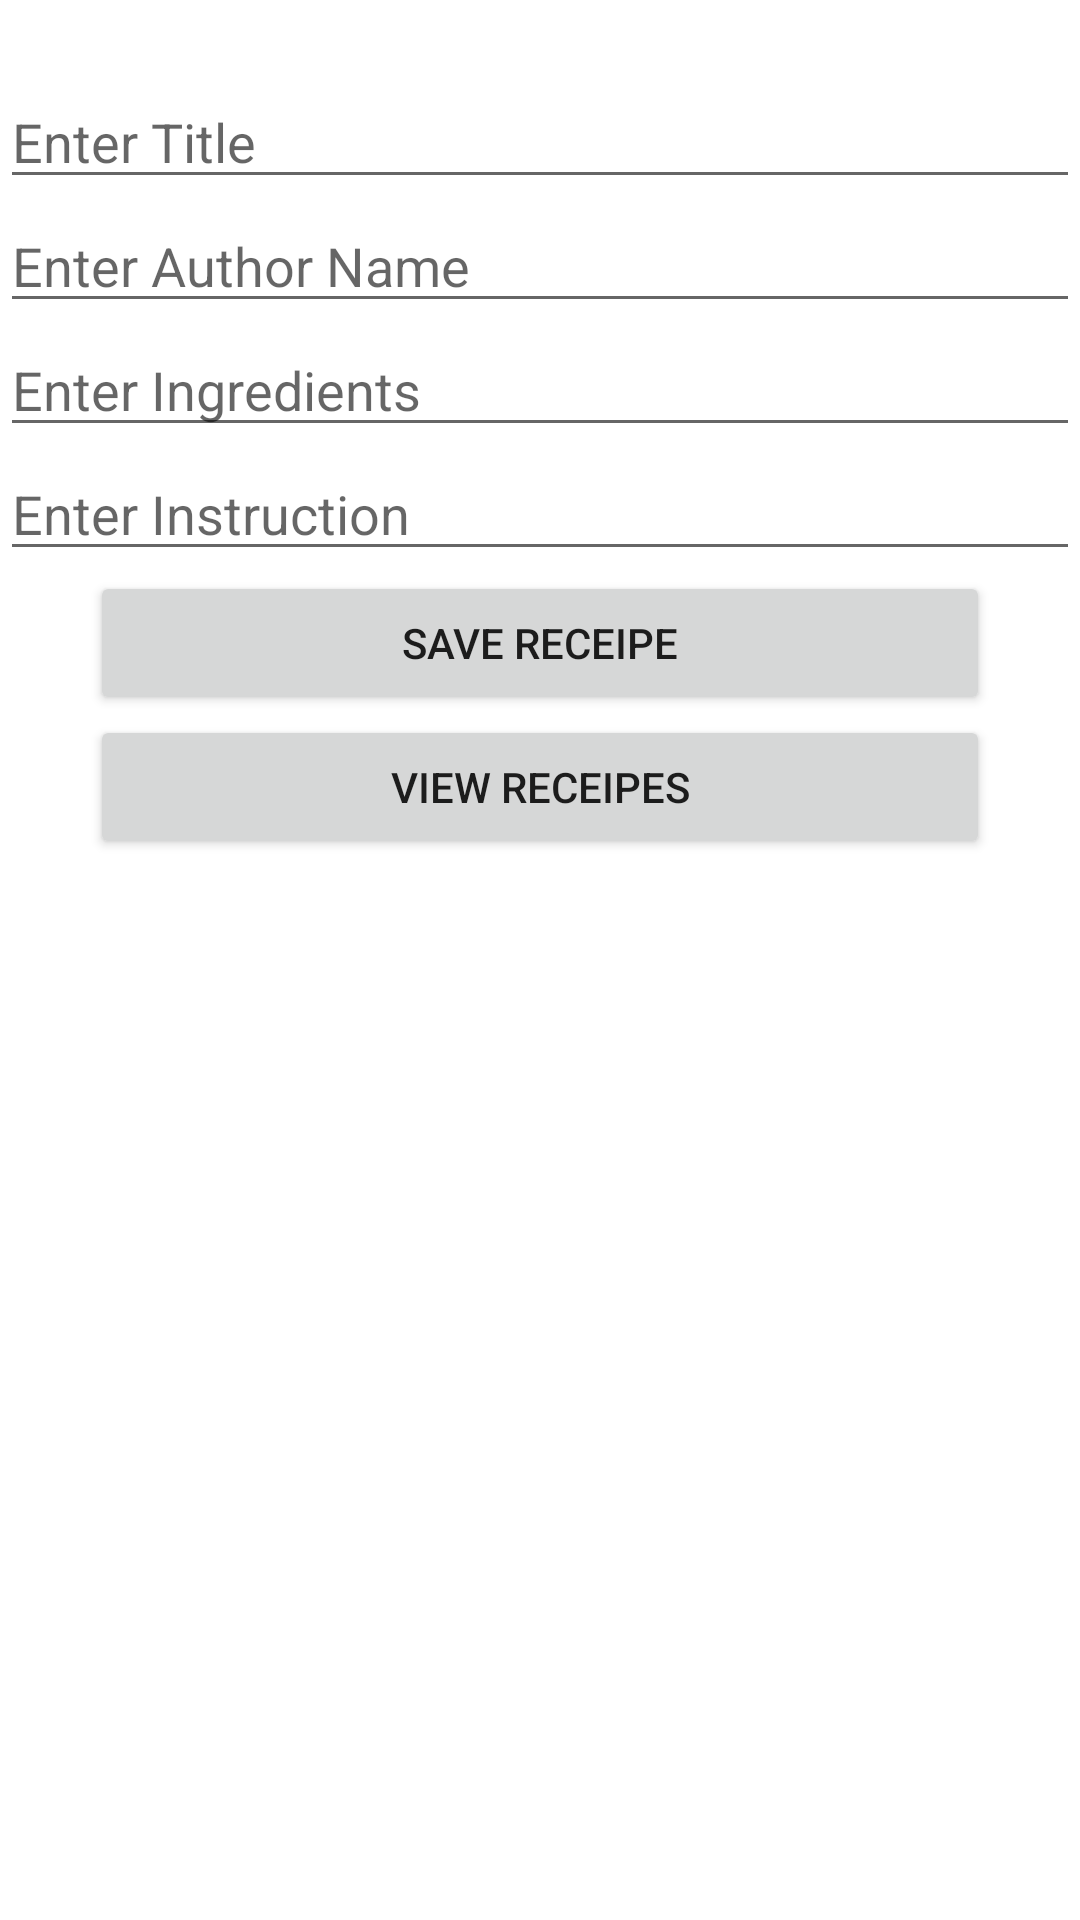

Produce the Android XML layout that renders to this screen, including the resource entries it uses.
<!-- AndroidManifest.xml: application theme Theme.RecipeAppViewModel -->
<!-- res/layout/activity_main.xml -->
<?xml version="1.0" encoding="utf-8"?>
<LinearLayout xmlns:android="http://schemas.android.com/apk/res/android"
    xmlns:app="http://schemas.android.com/apk/res-auto"
    xmlns:tools="http://schemas.android.com/tools"
    android:layout_width="match_parent"
    android:layout_height="match_parent"
    android:layout_margin="20dp"
    android:gravity="center_horizontal"
    android:orientation="vertical"
    tools:context=".MainActivity" >



    <EditText
        android:id="@+id/etTitle"
        android:layout_width="match_parent"
        android:layout_marginTop="25dp"
        android:layout_height="wrap_content"
        android:ems="10"
        android:inputType="textPersonName"
        android:hint="Enter Title" />

    <EditText
        android:id="@+id/etAuthor"
        android:layout_width="match_parent"
        android:layout_height="wrap_content"
        android:ems="10"
        android:inputType="textPersonName"
        android:hint="Enter Author Name" />

    <EditText
        android:id="@+id/etIngredients"
        android:layout_width="match_parent"
        android:layout_height="wrap_content"
        android:ems="10"
        android:inputType="textPersonName"
        android:hint="Enter Ingredients" />

    <EditText
        android:id="@+id/etInstruction"
        android:layout_width="match_parent"
        android:layout_height="wrap_content"
        android:ems="10"
        android:inputType="textPersonName"
        android:hint="Enter Instruction" />

    <Button
        android:id="@+id/btSave"
        android:layout_width="300dp"
        android:layout_height="wrap_content"
        android:text="save receipe" />

    <Button
        android:id="@+id/btView"
        android:layout_width="300dp"
        android:layout_height="wrap_content"
        android:onClick="viewReceipe"
        android:text="View receipes" />


</LinearLayout>
<!-- resources referenced by this layout -->
<resources>
  <style name="Theme.RecipeAppViewModel" parent="Theme.MaterialComponents.DayNight.DarkActionBar">
          
          <item name="colorPrimary">@color/purple_500</item>
          <item name="colorPrimaryVariant">@color/purple_700</item>
          <item name="colorOnPrimary">@color/white</item>
          
          <item name="colorSecondary">@color/teal_200</item>
          <item name="colorSecondaryVariant">@color/teal_700</item>
          <item name="colorOnSecondary">@color/black</item>
          
          <item name="android:statusBarColor" tools:targetApi="l">?attr/colorPrimaryVariant</item>
          
      </style>
  <!-- not gathered from this repository: default colours our renderer supplied (Android Studio template values) -->
  <color name="purple_500">#FF6200EE</color>
  <color name="purple_700">#FF3700B3</color>
  <color name="teal_200">#FF03DAC5</color>
  <color name="teal_700">#FF018786</color>
  <color name="black">#FF000000</color>
  <color name="white">#FFFFFFFF</color>
</resources>
